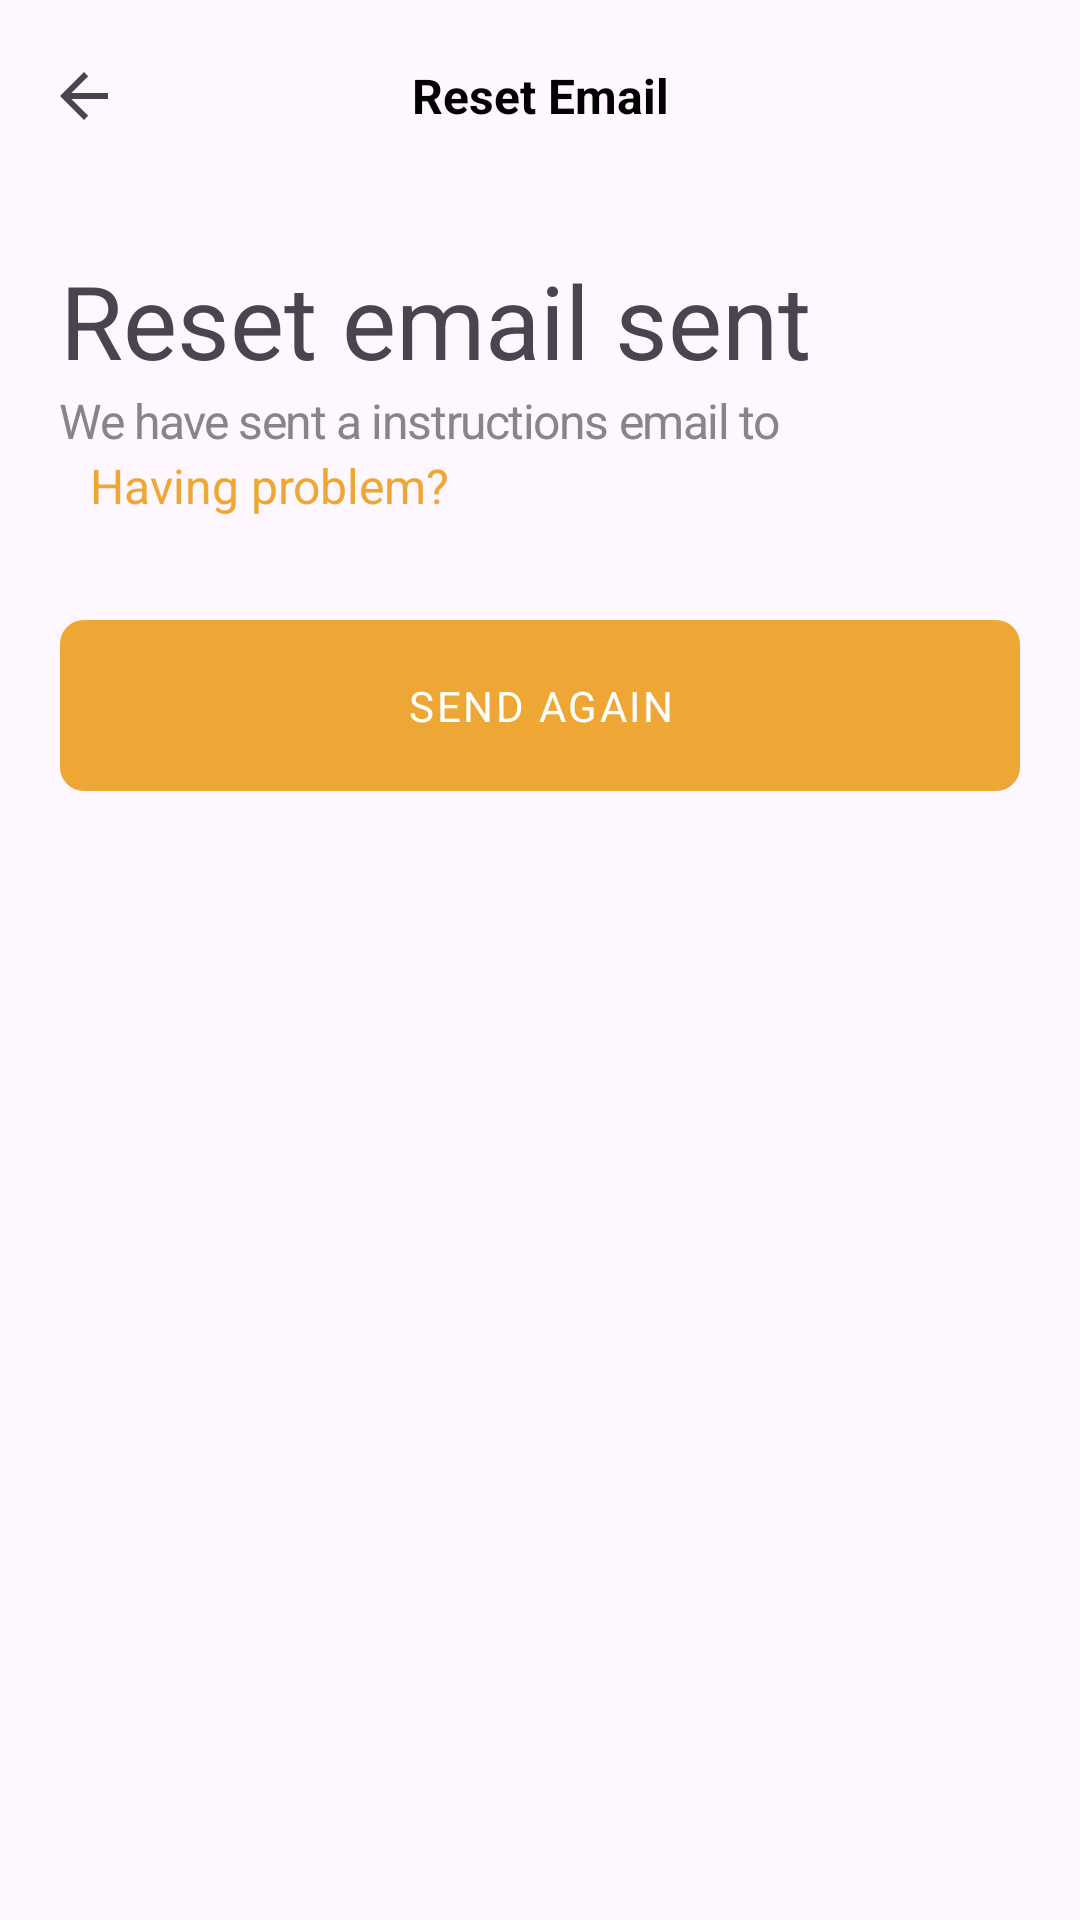

Layout XML and referenced resources for this Android screen:
<!-- AndroidManifest.xml: application theme Theme.TamangFood -->
<!-- res/layout/fragment_reset_email.xml -->
<?xml version="1.0" encoding="utf-8"?>
<FrameLayout xmlns:android="http://schemas.android.com/apk/res/android"
    xmlns:app="http://schemas.android.com/apk/res-auto"
    xmlns:tools="http://schemas.android.com/tools"
    android:layout_width="match_parent"
    android:layout_height="match_parent"
    tools:context=".ui.forgotpassword.ForgotPasswordFragment">

    <androidx.constraintlayout.widget.ConstraintLayout
        android:layout_width="match_parent"
        android:layout_height="match_parent">

        <androidx.appcompat.widget.Toolbar
            android:id="@+id/toolbar"
            style="@style/ThemeOverlay.AppCompat.ActionBar"
            android:layout_width="match_parent"
            android:layout_height="wrap_content"
            android:elevation="4dp"
            app:layout_constraintEnd_toEndOf="parent"
            app:layout_constraintStart_toStartOf="parent"
            app:layout_constraintTop_toTopOf="parent"
            app:navigationIcon="?attr/homeAsUpIndicator"
            app:popupTheme="@style/ThemeOverlay.AppCompat.Light">

            <TextView
                android:layout_width="match_parent"
                android:layout_height="wrap_content"
                android:layout_marginEnd="?android:attr/actionBarSize"
                android:gravity="center"
                android:text="@string/reset_email"
                android:textColor="@color/black"
                android:textSize="@dimen/text_size_16"
                android:textStyle="bold" />
        </androidx.appcompat.widget.Toolbar>

        <androidx.constraintlayout.widget.ConstraintLayout
            android:layout_width="match_parent"
            android:layout_height="0dp"
            android:padding="20dp"
            app:layout_constraintBottom_toBottomOf="parent"
            app:layout_constraintTop_toBottomOf="@+id/toolbar">

            <TextView
                android:id="@+id/textView12"
                android:layout_width="wrap_content"
                android:layout_height="wrap_content"
                android:text="@string/reset_email_sent"
                android:textSize="@dimen/text_size_34"
                app:layout_constraintStart_toStartOf="parent"
                app:layout_constraintTop_toTopOf="parent" />

            <TextView
                android:id="@+id/textView13"
                style="@style/enter_your"
                android:layout_width="wrap_content"
                android:layout_height="wrap_content"
                android:text="@string/we_have_sent_a_instructions_email_to"
                app:layout_constraintStart_toStartOf="@+id/textView12"
                app:layout_constraintTop_toBottomOf="@+id/textView12" />

            <TextView
                android:id="@+id/tv_name_user"
                style="@style/enter_your"
                android:layout_width="wrap_content"
                android:layout_height="wrap_content"
                app:layout_constraintStart_toStartOf="@+id/textView13"
                app:layout_constraintTop_toBottomOf="@+id/textView13"
                tools:text="Hoang" />

            <TextView
                android:id="@+id/tv_email"
                style="@style/enter_your"
                android:layout_width="wrap_content"
                android:layout_height="wrap_content"
                android:layout_marginStart="5dp"
                app:layout_constraintStart_toEndOf="@+id/tv_name_user"
                app:layout_constraintTop_toBottomOf="@+id/textView13"
                tools:text="tamang@figma.com." />

            <TextView
                android:id="@+id/tv_having_problem"
                android:layout_width="wrap_content"
                android:layout_height="wrap_content"
                android:layout_marginStart="5dp"
                android:text="@string/having_problem"
                android:textColor="#EEA734"
                android:textSize="@dimen/text_size_16"
                app:layout_constraintStart_toEndOf="@+id/tv_email"
                app:layout_constraintTop_toTopOf="@+id/tv_email" />


            <LinearLayout
                android:id="@+id/layout_btn_send_again"
                android:layout_width="match_parent"
                android:layout_height="wrap_content"
                android:layout_marginTop="34dp"
                android:background="@drawable/bgr_button"
                android:paddingVertical="19dp"
                app:layout_constraintEnd_toEndOf="@+id/textView13"
                app:layout_constraintStart_toStartOf="@+id/textView13"
                app:layout_constraintTop_toBottomOf="@+id/tv_email">

                <TextView
                    android:id="@+id/sign_in"
                    style="@style/get_started"
                    android:layout_width="match_parent"
                    android:layout_height="wrap_content"
                    android:text="@string/send_again"
                    android:textAllCaps="true" />
            </LinearLayout>

            <androidx.appcompat.widget.AppCompatImageView
                android:layout_width="wrap_content"
                android:layout_height="wrap_content"
                android:layout_marginTop="123dp"
                android:src="@drawable/coffee"
                app:layout_constraintEnd_toEndOf="parent"
                app:layout_constraintStart_toStartOf="parent"
                app:layout_constraintTop_toBottomOf="@+id/layout_btn_send_again" />

        </androidx.constraintlayout.widget.ConstraintLayout>


    </androidx.constraintlayout.widget.ConstraintLayout>

</FrameLayout>
<!-- resources referenced by this layout -->
<resources>
  <color name="black">#FF000000</color>
  <dimen name="text_size_16">16sp</dimen>
  <dimen name="text_size_34">34sp</dimen>
  <!-- drawable bgr_button (drawable) -->
  <?xml version="1.0" encoding="utf-8"?>
  <shape xmlns:android="http://schemas.android.com/apk/res/android">
  <solid android:color="#EEA734"/>
      <corners android:radius="8dp"/>
  </shape>
  <string name="having_problem">Having problem?</string>
  <string name="reset_email">Reset Email</string>
  <string name="reset_email_sent">Reset email sent</string>
  <string name="send_again">send again</string>
  <string name="we_have_sent_a_instructions_email_to">We have sent a instructions email to</string>
  <style name="enter_your">
          <item name="android:textSize">@dimen/text_size_16</item>
          <item name="android:letterSpacing">-0.03</item>
          <item name="android:textColor">#868686</item>
      </style>
  <style name="get_started">
          <item name="android:textSize">@dimen/text_size_14</item>
          <item name="android:letterSpacing">0.06</item>
          <item name="android:textColor">#FFFFFF</item>
          <item name="android:gravity">center_horizontal|center_vertical</item>
      </style>
  <style name="Theme.TamangFood" parent="Base.Theme.TamangFood" />
  <dimen name="text_size_14">14sp</dimen>
  <style name="Base.Theme.TamangFood" parent="Theme.Material3.DayNight.NoActionBar">
          
          
          <item name="colorPrimary">@color/purple_500</item>
          <item name="colorPrimaryVariant">#ffffff</item>
          <item name="colorOnPrimary">@color/white</item>
          
          <item name="colorSecondary">@color/teal_200</item>
          <item name="colorSecondaryVariant">@color/teal_700</item>
          <item name="colorOnSecondary">@color/black</item>
          
          <item name="android:statusBarColor">?attr/colorPrimaryVariant</item>
          <item name="android:windowLightStatusBar">true</item>
      </style>
  <color name="purple_500">#FF6200EE</color>
  <color name="white">#FFFFFFFF</color>
  <color name="teal_200">#FF03DAC5</color>
  <color name="teal_700">#FF018786</color>
</resources>
